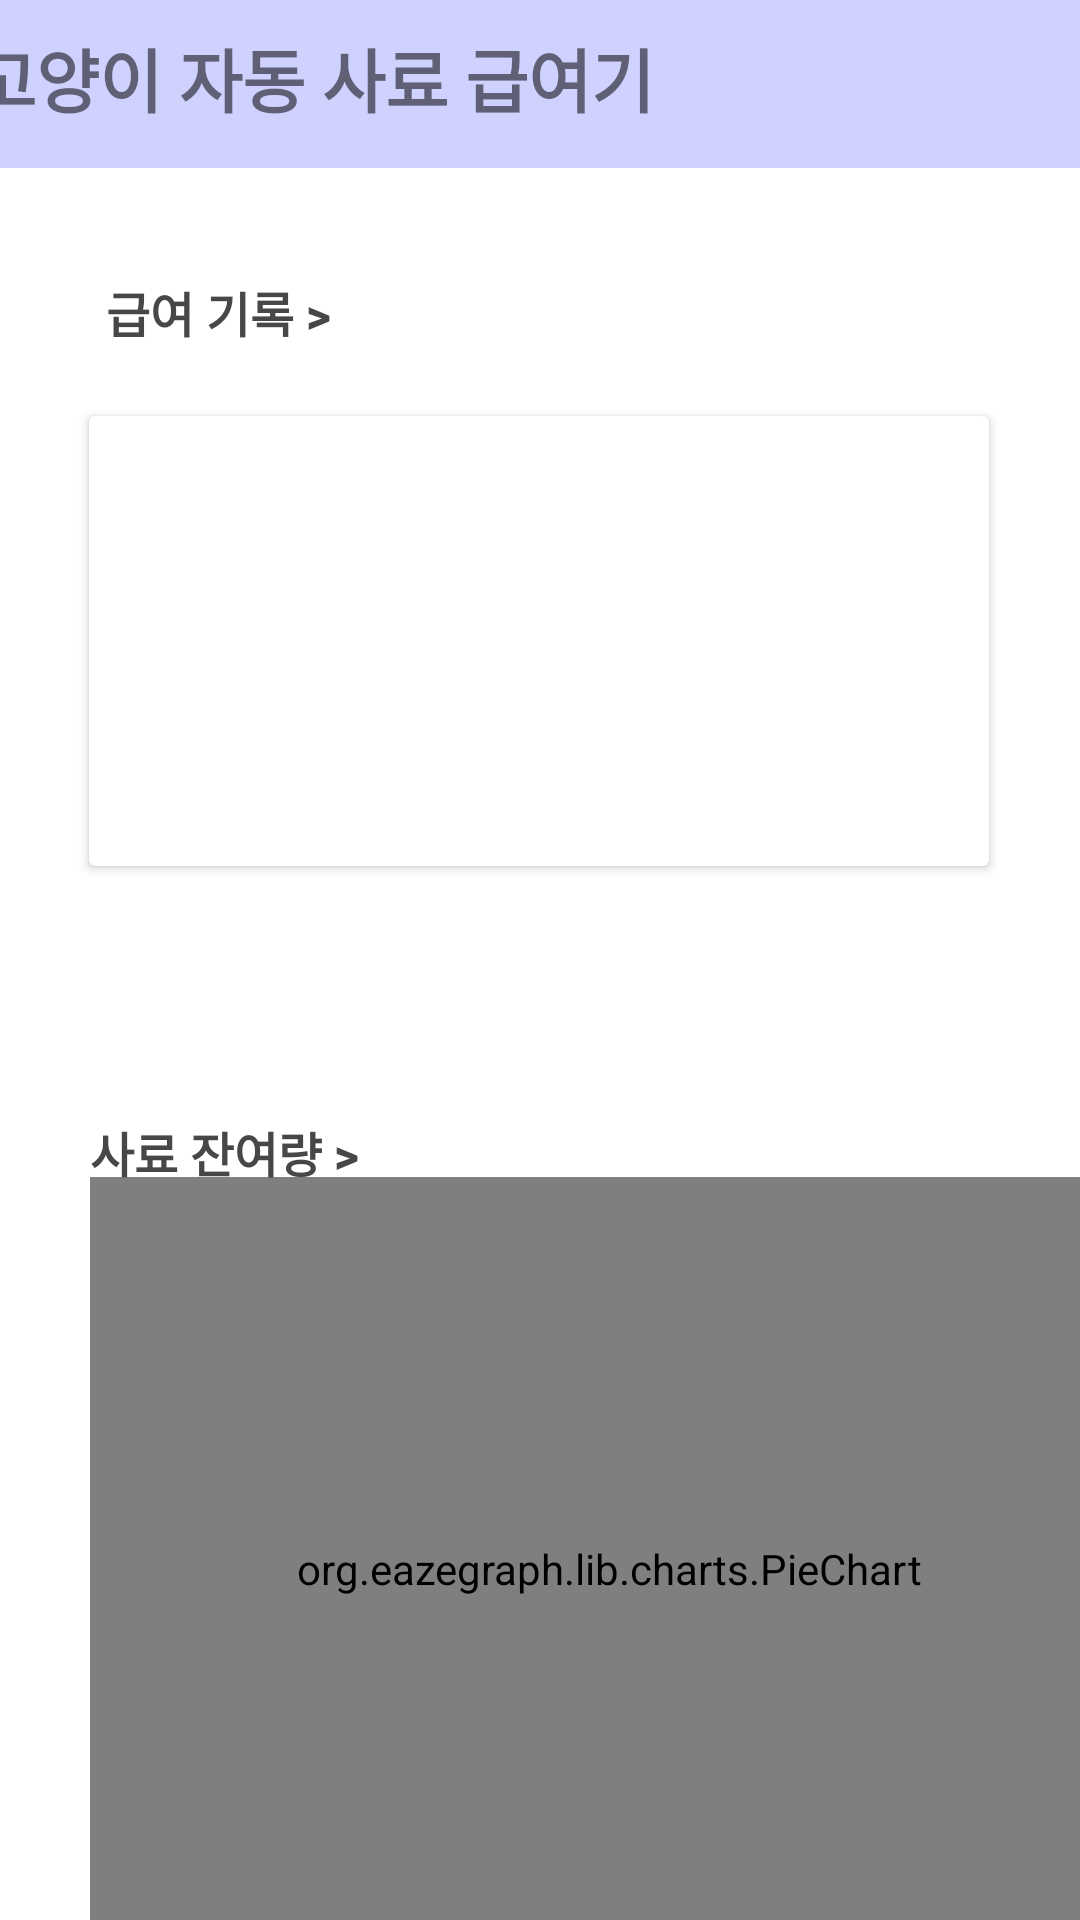

Reconstruct the res/layout file that produces this screen, plus the resources it refers to.
<!-- AndroidManifest.xml: application theme Theme.Mola -->
<!-- res/layout/activity_home.xml -->
<?xml version="1.0" encoding="utf-8"?>
<androidx.constraintlayout.widget.ConstraintLayout xmlns:android="http://schemas.android.com/apk/res/android"
    xmlns:app="http://schemas.android.com/apk/res-auto"
    xmlns:tools="http://schemas.android.com/tools"
    android:layout_width="match_parent"
    android:layout_height="match_parent"
    android:background="#00FFFFFF"
    tools:context=".HomeActivity">

    <androidx.appcompat.widget.Toolbar
        android:id="@+id/toolbar"
        android:layout_width="409dp"
        android:layout_height="wrap_content"
        android:background="#CFD1FF"
        android:minHeight="?attr/actionBarSize"
        android:theme="?attr/actionBarTheme"
        app:layout_constraintBottom_toBottomOf="parent"
        app:layout_constraintEnd_toEndOf="parent"
        app:layout_constraintStart_toStartOf="parent"
        app:layout_constraintTop_toTopOf="parent"
        app:layout_constraintVertical_bias="0.0" />

    <ImageButton
        android:id="@+id/btn_notification"
        android:layout_width="48dp"
        android:layout_height="33dp"
        android:layout_marginEnd="68dp"
        android:background="#00FFFFFF"
        app:layout_constraintBottom_toBottomOf="@+id/toolbar"
        app:layout_constraintEnd_toEndOf="@+id/toolbar"
        app:layout_constraintTop_toTopOf="@+id/toolbar"
        app:layout_constraintVertical_bias="0.434"
        app:srcCompat="@drawable/ic_baseline_notifications_none_24" />

    <ImageButton
        android:id="@+id/btn_setting"
        android:layout_width="wrap_content"
        android:layout_height="wrap_content"
        android:backgroundTint="#00FFFFFF"
        app:layout_constraintBottom_toBottomOf="@+id/toolbar"
        app:layout_constraintEnd_toEndOf="parent"
        app:layout_constraintStart_toEndOf="@+id/btn_notification"
        app:layout_constraintTop_toTopOf="@+id/toolbar"
        app:srcCompat="@drawable/ic_baseline_settings_24" />

    <Button
        android:id="@+id/btn_record"
        android:layout_width="wrap_content"
        android:layout_height="wrap_content"
        android:layout_marginTop="24dp"
        android:background="#00FFFFFF"
        android:text="급여 기록 >"
        android:textColor="#474747"
        android:textSize="16sp"
        android:textStyle="bold"
        app:layout_constraintEnd_toEndOf="parent"
        app:layout_constraintHorizontal_bias="0.105"
        app:layout_constraintStart_toStartOf="parent"
        app:layout_constraintTop_toBottomOf="@+id/toolbar"
        app:rippleColor="#FFFFFF" />

    <LinearLayout
        android:layout_width="wrap_content"
        android:layout_height="wrap_content"
        android:orientation="vertical">

    </LinearLayout>

    <Button
        android:id="@+id/btn_chart"
        android:layout_width="wrap_content"
        android:layout_height="wrap_content"
        android:background="#00FFFFFF"
        android:text="사료 잔여량 >"
        android:textColor="#474747"
        android:textSize="16sp"
        android:textStyle="bold"
        app:layout_constraintBottom_toBottomOf="parent"
        app:layout_constraintEnd_toEndOf="parent"
        app:layout_constraintHorizontal_bias="0.111"
        app:layout_constraintStart_toStartOf="parent"
        app:layout_constraintTop_toBottomOf="@+id/btn_record"
        app:rippleColor="#FFFFFF" />

    <org.eazegraph.lib.charts.PieChart
        android:id="@+id/piechart"
        android:layout_width="346dp"
        android:layout_height="261dp"
        android:layout_marginEnd="68dp"
        android:padding="8dp"
        app:egLegendTextSize="18sp"
        app:egUsePieRotation="true"
        app:egValueTextSize="36sp"
        app:layout_constraintBottom_toBottomOf="parent"
        app:layout_constraintEnd_toEndOf="@+id/btn_chart"
        app:layout_constraintHorizontal_bias="0.0"
        app:layout_constraintStart_toStartOf="@+id/btn_chart"
        app:layout_constraintTop_toBottomOf="@+id/btn_chart"
        app:layout_constraintVertical_bias="0.542" />

    <TextView
        android:id="@+id/tv_title"
        android:layout_width="wrap_content"
        android:layout_height="wrap_content"
        android:text="고양이 자동 사료 급여기"
        android:textSize="23sp"
        android:textStyle="bold"
        app:layout_constraintBottom_toBottomOf="@+id/toolbar"
        app:layout_constraintEnd_toStartOf="@+id/btn_notification"
        app:layout_constraintHorizontal_bias="0.227"
        app:layout_constraintStart_toStartOf="@+id/toolbar"
        app:layout_constraintTop_toTopOf="@+id/toolbar"
        app:layout_constraintVertical_bias="0.4" />

    <androidx.cardview.widget.CardView
        android:id="@+id/cardView"
        android:layout_width="300dp"
        android:layout_height="150dp"
        android:layout_marginTop="8dp"
        app:layout_constraintBottom_toTopOf="@+id/btn_chart"
        app:layout_constraintEnd_toEndOf="parent"
        app:layout_constraintHorizontal_bias="0.495"
        app:layout_constraintStart_toStartOf="parent"
        app:layout_constraintTop_toBottomOf="@+id/btn_record"
        app:layout_constraintVertical_bias="0.034">

        <ImageView
            android:id="@+id/loadimg_8"
            android:layout_width="75dp"
            android:layout_height="75dp"
            android:layout_marginStart="225dp"
            android:layout_marginTop="75dp" />

        <ImageView
            android:id="@+id/loadimg_7"
            android:layout_width="75dp"
            android:layout_height="75dp"
            android:layout_marginStart="150dp"
            android:layout_marginTop="75dp" />

        <ImageView
            android:id="@+id/loadimg_6"
            android:layout_width="75dp"
            android:layout_height="75dp"
            android:layout_marginStart="75dp"
            android:layout_marginTop="75dp" />

        <ImageView
            android:id="@+id/loadimg_5"
            android:layout_width="75dp"
            android:layout_height="75dp"
            android:layout_marginTop="75dp" />

        <ImageView
            android:id="@+id/loadimg_4"
            android:layout_width="75dp"
            android:layout_height="75dp"
            android:layout_marginStart="75dp" />

        <ImageView
            android:id="@+id/loadimg_3"
            android:layout_width="75dp"
            android:layout_height="75dp"
            android:layout_marginStart="150dp" />

        <ImageView
            android:id="@+id/loadimg_1"
            android:layout_width="75dp"
            android:layout_height="75dp" />

        <ImageView
            android:id="@+id/loadimg_2"
            android:layout_width="75dp"
            android:layout_height="75dp"
            android:layout_marginStart="225dp" />
    </androidx.cardview.widget.CardView>

</androidx.constraintlayout.widget.ConstraintLayout>
<!-- resources referenced by this layout -->
<resources>
  <style name="Theme.Mola" parent="Theme.MaterialComponents.DayNight.DarkActionBar">
          
          <item name="colorPrimary">@color/purple_500</item>
          <item name="colorPrimaryVariant">@color/purple_700</item>
          <item name="colorOnPrimary">@color/white</item>
          
          <item name="colorSecondary">@color/teal_200</item>
          <item name="colorSecondaryVariant">@color/teal_700</item>
          <item name="colorOnSecondary">@color/black</item>
          
          <item name="android:statusBarColor" tools:targetApi="l">?attr/colorPrimaryVariant</item>
          
      </style>
  <!-- not gathered from this repository: default colours our renderer supplied (Android Studio template values) -->
  <color name="purple_500">#FF6200EE</color>
  <color name="purple_700">#FF3700B3</color>
  <color name="teal_200">#FF03DAC5</color>
  <color name="teal_700">#FF018786</color>
  <color name="black">#FF000000</color>
  <color name="white">#FFFFFFFF</color>
</resources>
